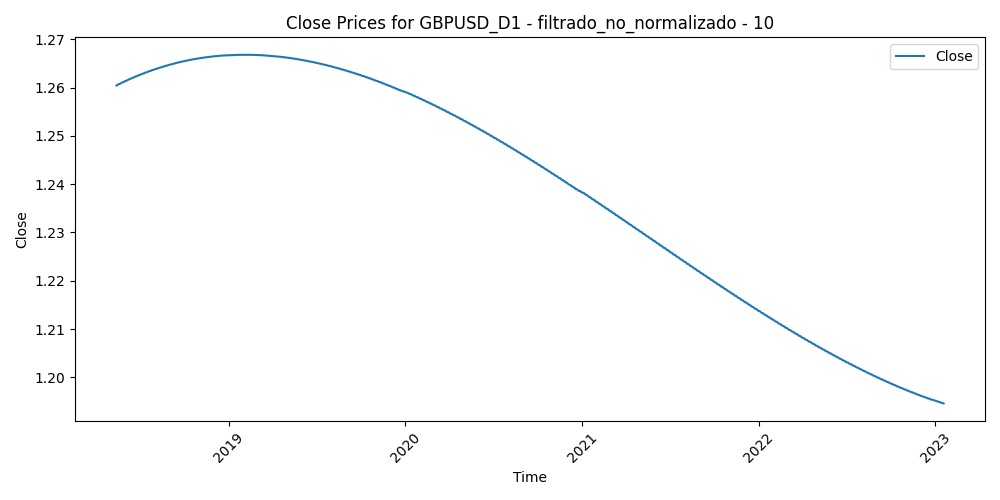

The data file committed next to this chart (first rows):
Time, Close, Volume, diferencia_media_10
2018-05-14, 1.26, 181177, 3.0000000000196536e-05
2018-05-15, 1.26, 235410, 0.00379
2018-05-16, 1.261, 265198, 0.004719
2018-05-17, 1.261, 256723, 0.001646
2018-05-18, 1.261, 176181, 0.005334
2018-05-21, 1.261, 188377, 0.00829
2018-05-22, 1.261, 191643, 0.006812
2018-05-23, 1.261, 243515, 0.0131
2018-05-24, 1.261, 257558, 0.008574
2018-05-25, 1.261, 252504, 0.01455
2018-05-28, 1.261, 194317, 0.01088
2018-05-29, 1.261, 298898, 0.01389
2018-05-30, 1.261, 278822, 0.00898
2018-05-31, 1.261, 271691, 0.005668
2018-06-01, 1.261, 261711, -0.001162
2018-06-04, 1.261, 222306, 0.001426
2018-06-05, 1.261, 241502, -0.007365
2018-06-06, 1.262, 231682, -0.008448
2018-06-07, 1.262, 253152, -0.008524
2018-06-08, 1.262, 227281, -0.006411
2018-06-11, 1.262, 178520, -0.00317
2018-06-12, 1.262, 220967, -0.000868
2018-06-13, 1.262, 210185, -0.000465
2018-06-14, 1.262, 264793, 0.01093
2018-06-15, 1.262, 232548, 0.008025
2018-06-18, 1.262, 179588, 0.0109
2018-06-19, 1.262, 247305, 0.01591
2018-06-20, 1.262, 222732, 0.01373
2018-06-21, 1.262, 289387, 0.004913
2018-06-22, 1.262, 244760, 0.001386
2018-06-25, 1.262, 225883, -0.001421
2018-06-26, 1.262, 235504, 0.002895
2018-06-27, 1.262, 262636, 0.01115
2018-06-28, 1.263, 265201, 0.01297
2018-06-29, 1.263, 284428, -0.000622
2018-07-02, 1.263, 191691, 0.004664
2018-07-03, 1.263, 186196, -0.000147
2018-07-04, 1.263, 143281, -0.003084
2018-07-05, 1.263, 221853, -0.002516
2018-07-06, 1.263, 165242, -0.008598
2018-07-09, 1.263, 210099, -0.006374
2018-07-10, 1.263, 177889, -0.007199
2018-07-11, 1.263, 208217, 0.000359
2018-07-12, 1.263, 170981, 0.001622
2018-07-13, 1.263, 173516, -0.001323
2018-07-16, 1.263, 142345, -0.000241
2018-07-17, 1.263, 189762, 0.01101
2018-07-18, 1.263, 167921, 0.01412
2018-07-19, 1.263, 206916, 0.0175
2018-07-20, 1.263, 202497, 0.004426
2018-07-23, 1.263, 133340, 0.005861
2018-07-24, 1.263, 144298, 0.000221
2018-07-25, 1.264, 152163, -0.004741
2018-07-26, 1.264, 140627, 0.002551
2018-07-27, 1.264, 115205, 0.001915
2018-07-30, 1.264, 116419, -0.002198
2018-07-31, 1.264, 131628, -0.00121
2018-08-01, 1.264, 126954, -0.000752
2018-08-02, 1.264, 149892, 0.01005
2018-08-03, 1.264, 131539, 0.01022
... 1,156 more rows
